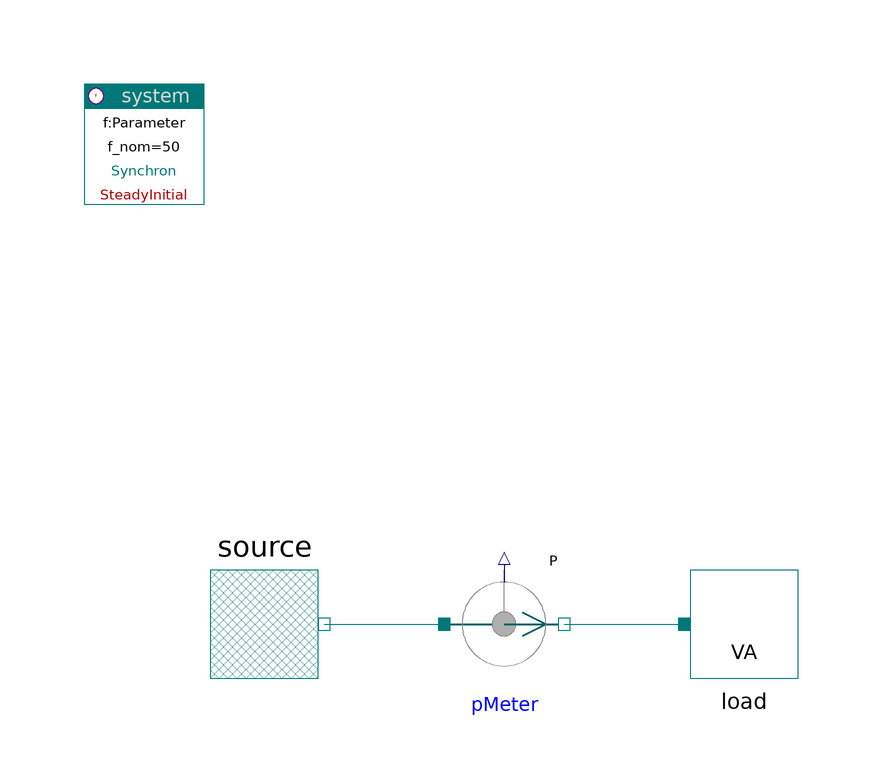

This picture is the connection diagram that the Modelica source below describes through its graphical annotations.

model PMeterTest
    import PowerSystems;

      PowerSystems.Generic.FixedVoltageSource
                                 source
        annotation (Placement(transformation(extent={{-80,0},{-60,20}})));
      PowerSystems.Generic.Sensors.PMeter pMeter
      annotation (Placement(transformation(extent={{-40,0},{-20,20}})));
      PowerSystems.Generic.FixedLoad
                        load(                       P=2.7076e6, phi=atan(1000/
          3000))                                                                                                     annotation (Placement(transformation(extent={{0,0},{20,20}})));
    inner PowerSystems.System system
      annotation (Placement(transformation(extent={{-100,80},{-80,100}})));
    equation
    connect(source.terminal, pMeter.terminal_p)
      annotation (Line(points={{-60,10},{-40,10}}, color={0,120,120}));
    connect(pMeter.terminal_n, load.terminal)
      annotation (Line(points={{-20,10},{0,10}}, color={0,120,120}));
      annotation (                  experiment(StopTime=1));
    end PMeterTest;